Labelled photos from "data", an image-classification folder in wds-dxh/ai-for-desk-lamp. The possible labels are: down, phone, right.

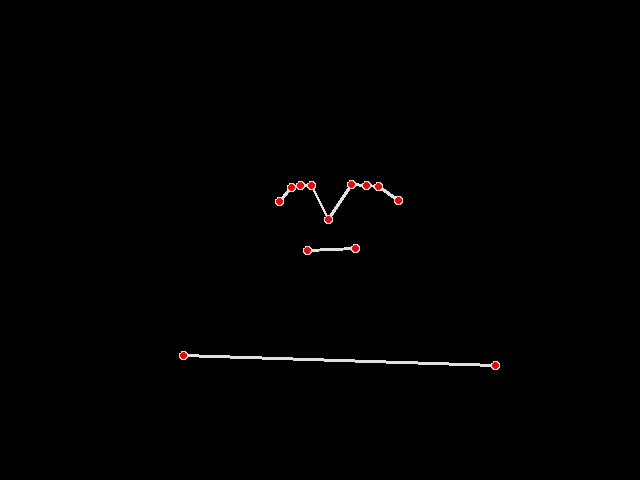
Label: right

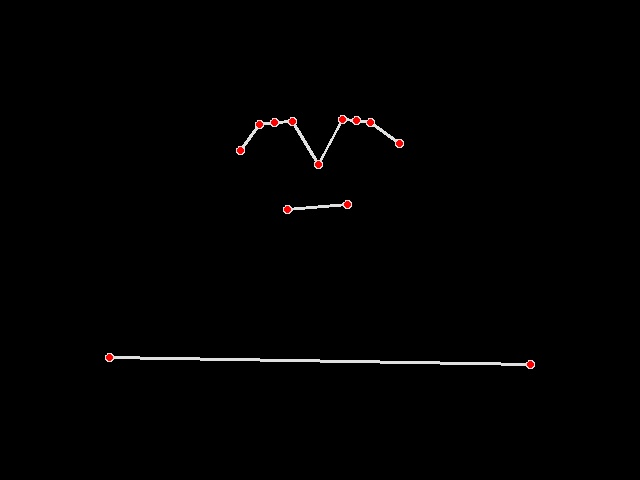
Label: right

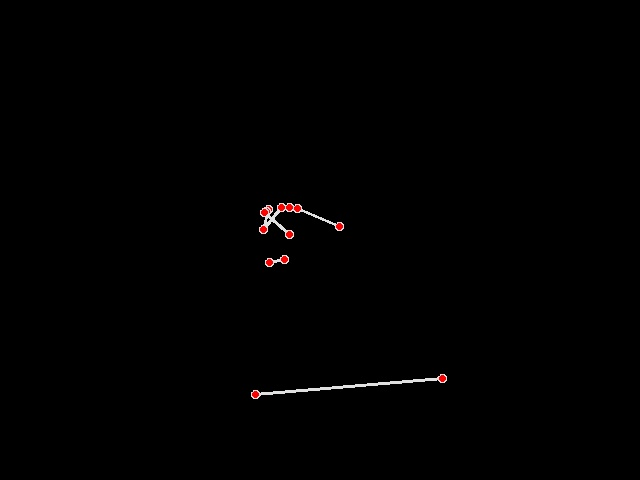
Label: phone

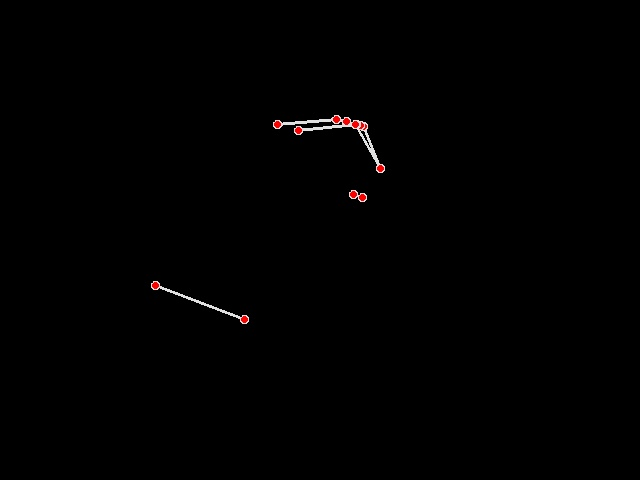
Label: phone

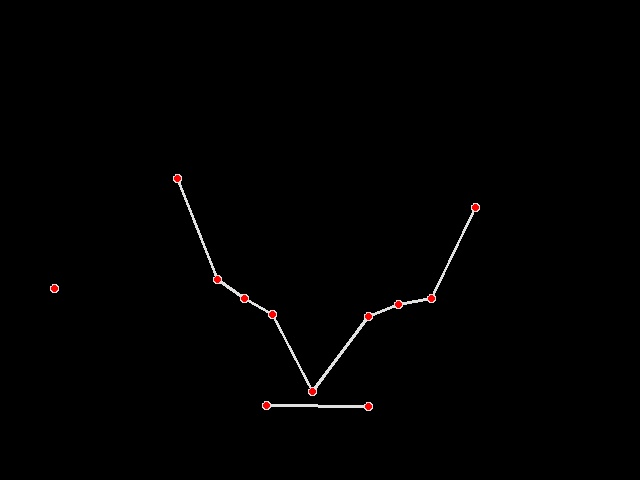
Label: down

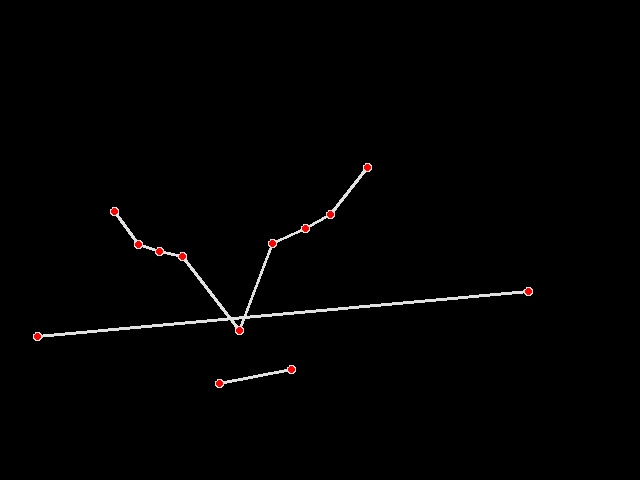
Label: down
